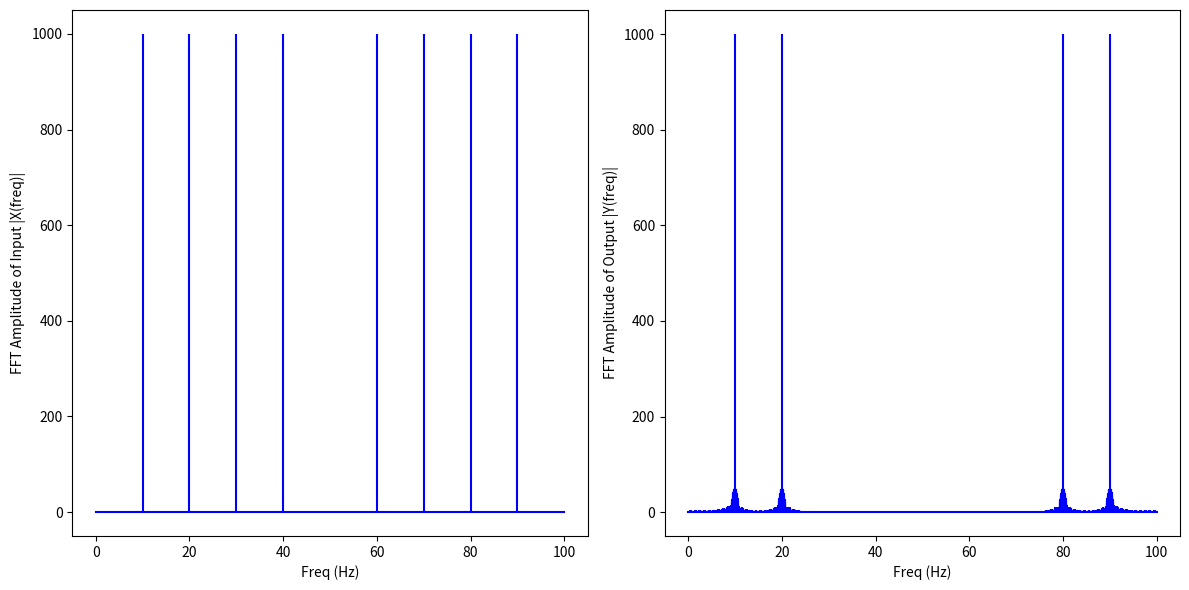

Reproduce this figure in Python.
import numpy as np
import matplotlib.pyplot as plt
from scipy.fft import fft, ifft

def sinc_filter(M, fc):
	"""Return an M + 1 point symmetric point sinc kernel with normalised cut-off 
    		frequency fc 0->0.5."""
	if M%2:
		raise Exception('M must be odd')
	return np.sinc(2*fc*(np.arange(M + 1) - M/2))

def hamming(M):
	"""Return an M + 1 point symmetric hamming window."""
	if M%2:
		raise Exception('M must be odd')
	return 0.54 - 0.46*np.cos(2*np.pi*np.arange(M + 1)/M)

def build_filter(M, fc, window=None):
	"""Construct filter using the windowing method for filter parameters M
	number of taps, cut-off frequency fc and window. Window defaults to None 
	i.e. a rectangular window."""
	if window is None:
		h = sinc_filter(M, fc)
	else:
		h = sinc_filter(M, fc)*window(M)
	return h/h.sum()

f0 = 20 #20Hz
ts = 0.01 # i.e. sampling frequency is 1/ts = 100Hz
sr = 1/ts
x = np.arange(-10, 10, ts)
signal = (np.cos(2*np.pi*f0*x) + np.sin(2*np.pi*2*f0*x) + 
                np.cos(2*np.pi*0.5*f0*x) + np.cos(2*np.pi*1.5*f0*x))

#build up some filters
#Low pass
M = 100 #number of taps in filter
fc = 0.25 #i.e. normalised cutoff frequency 1/4 of sampling rate i.e. 25Hz
ham_lp = build_filter(M, fc, window=hamming)
y_ham = np.convolve(signal, ham_lp)

X = fft(signal)
Nx = len(X)
n = np.arange(Nx)
T = Nx/sr
freq = n/T 

plt.figure(figsize = (12, 6))
plt.subplot(121)
plt.stem(freq, abs(X), 'b', \
         markerfmt=" ", basefmt="-b")
plt.xlabel('Freq (Hz)')
plt.ylabel('FFT Amplitude of Input |X(freq)|')

Y=fft(y_ham)
Ny = len(Y)
n = np.arange(Ny)
T = Ny/sr
freq = n/T 

plt.subplot(122)
plt.stem(freq, abs(Y), 'b', \
         markerfmt=" ", basefmt="-b")
plt.xlabel('Freq (Hz)')
plt.ylabel('FFT Amplitude of Output |Y(freq)|')
plt.tight_layout()
plt.show()